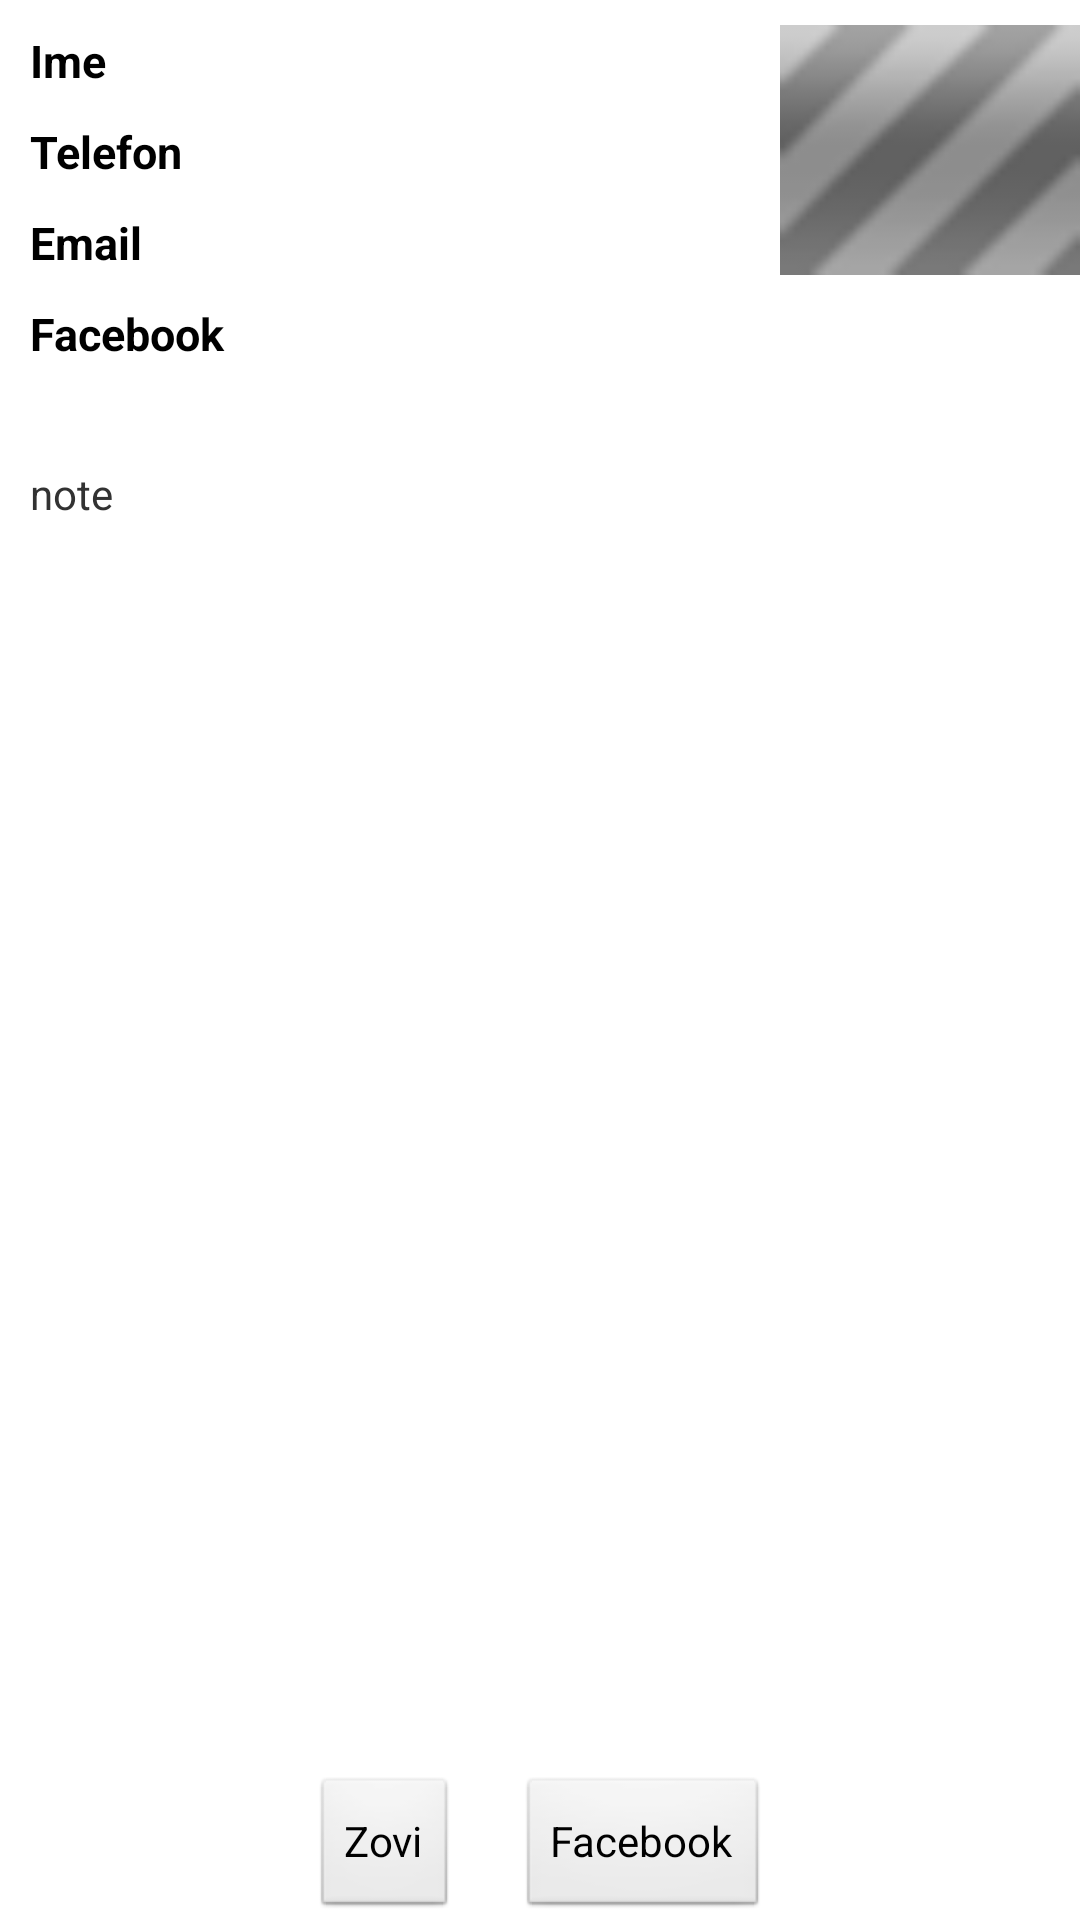

Produce the Android XML layout that renders to this screen, including the resource entries it uses.
<!-- AndroidManifest.xml: application theme AppTheme -->
<!-- res/layout/activity_profile.xml -->
<?xml version="1.0" encoding="utf-8"?>
<RelativeLayout xmlns:android="http://schemas.android.com/apk/res/android"
    android:layout_width="fill_parent"
    android:layout_height="fill_parent" >

    <RelativeLayout
        android:layout_width="match_parent"
        android:layout_height="match_parent" >

        <RelativeLayout
            android:id="@+id/contactInfo"
            android:layout_width="wrap_content"
            android:layout_height="wrap_content"
            android:layout_alignParentTop="true"
            android:layout_marginLeft="10dp"
            android:layout_marginTop="10dp" >

            <TextView
                android:id="@+id/name"
                android:layout_width="wrap_content"
                android:layout_height="wrap_content"
                android:layout_marginBottom="10dp"
                android:text="Ime"
                android:textColor="#000000"
                android:textSize="15dp"
                android:textStyle="bold" />

            <TextView
                android:id="@+id/phone"
                android:layout_width="wrap_content"
                android:layout_height="wrap_content"
                android:layout_below="@+id/name"
                android:layout_marginBottom="10dp"
                android:text="Telefon"
                android:textColor="#000000"
                android:textSize="15dp"
                android:textStyle="bold" />

            <TextView
                android:id="@+id/email"
                android:layout_width="wrap_content"
                android:layout_height="wrap_content"
                android:layout_below="@+id/phone"
                android:layout_marginBottom="10dp"
                android:text="Email"
                android:textColor="#000000"
                android:textSize="15dp"
                android:textStyle="bold" />
            
         	<TextView 
         	    android:id="@+id/facebook"
         	    android:layout_width="wrap_content"
         	    android:layout_height="wrap_content"
         	    android:layout_below="@+id/email"
         	    android:text="Facebook"
         	    android:textColor="#000000"
         	    android:textSize="15dp"
         	    android:textStyle="bold"
         	    />
        </RelativeLayout>

        <ImageView
            android:id="@+id/picture"
            android:layout_width="100dp"
            android:layout_height="100dp"
            android:layout_alignParentRight="true"
            android:src="@android:drawable/progress_indeterminate_horizontal" />

        <RelativeLayout 
            android:id="@+id/btnLayout"
            android:layout_height="wrap_content"
            android:layout_width="wrap_content"
            android:layout_below="@+id/note"
            android:layout_centerHorizontal="true"
            >

            <Button
                android:id="@+id/btnCall"
                android:layout_width="wrap_content"
                android:layout_height="wrap_content"
                android:layout_alignParentBottom="true"
                android:text="Zovi" />

            <Button
                android:id="@+id/btnFacebook"
                android:layout_width="wrap_content"
                android:layout_height="wrap_content"
                android:layout_alignParentBottom="true"
                android:layout_marginLeft="20dp"
                android:layout_toRightOf="@+id/btnCall"
                
                android:text="Facebook" />
        </RelativeLayout>

        <TextView
            android:id="@+id/note"
            android:layout_width="wrap_content"
            android:layout_height="wrap_content"
            android:layout_alignParentLeft="true"
            android:layout_below="@+id/picture"
            android:layout_marginTop="45dp"
            android:padding="10sp"
            android:text="note" />

    </RelativeLayout>

</RelativeLayout>
<!-- resources referenced by this layout -->
<resources>
  <style name="AppTheme" parent="AppBaseTheme">
          
      </style>
  <style name="AppBaseTheme" parent="android:Theme.Light">
          
      </style>
</resources>
